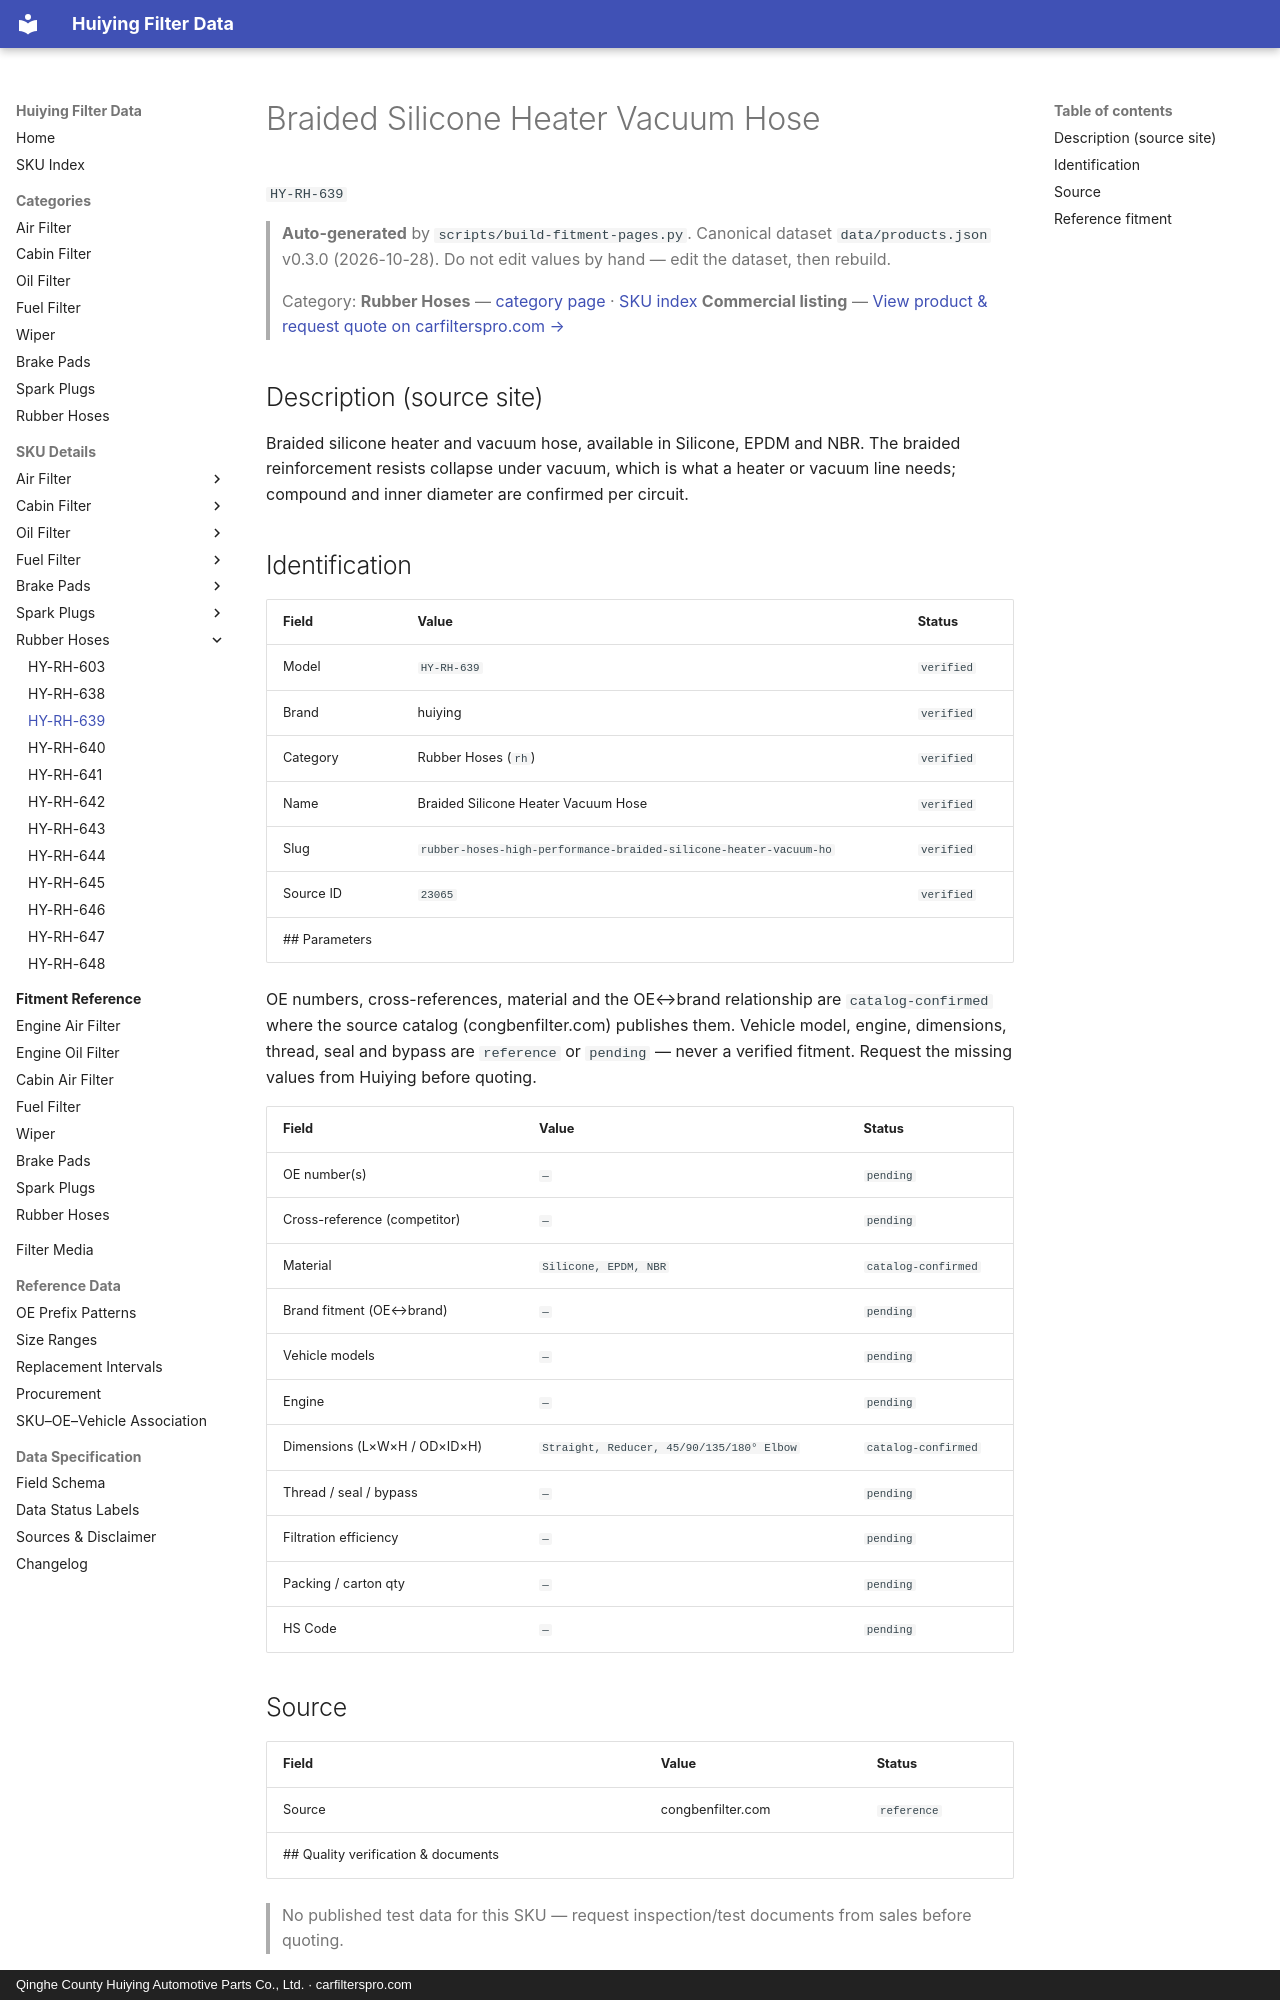

repository: martinxionbiotech-max/data.huiying · page: products/HY-RH-639/index.html · generator: mkdocs · copyright: Qinghe County Huiying Automotive Parts Co., Ltd. · carfilterspro.com

# Braided Silicone Heater Vacuum Hose

`HY-RH-639`

> **Auto-generated** by `scripts/build-fitment-pages.py`. Canonical dataset `data/products.json` v0.3.0 (2026-10-28). Do not edit values by hand — edit the dataset, then rebuild.

> Category: **Rubber Hoses** — [category page](rubber-hoses.md) · [SKU index](index.md)
> **Commercial listing** — [View product &amp; request quote on carfilterspro.com →](https://carfilterspro.com/products/rubber-hoses/)

## Description (source site)

Braided silicone heater and vacuum hose, available in Silicone, EPDM and NBR. The braided reinforcement resists collapse under vacuum, which is what a heater or vacuum line needs; compound and inner diameter are confirmed per circuit.

## Identification

| Field | Value | Status |
|---|---|---|
| Model | `HY-RH-639` | `verified` |
| Brand | huiying | `verified` |
| Category | Rubber Hoses (`rh`) | `verified` |
| Name | Braided Silicone Heater Vacuum Hose | `verified` |
| Slug | `rubber-hoses-high-performance-braided-silicone-heater-vacuum-ho` | `verified` |
| Source ID | `23065` | `verified` |
## Parameters

OE numbers, cross-references, material and the OE↔brand relationship are `catalog-confirmed` where the source catalog (congbenfilter.com) publishes them. Vehicle model, engine, dimensions, thread, seal and bypass are `reference` or `pending` — never a verified fitment. Request the missing values from Huiying before quoting.

| Field | Value | Status |
|---|---|---|
| OE number(s) | `—` | `pending` |
| Cross-reference (competitor) | `—` | `pending` |
| Material | `Silicone, EPDM, NBR` | `catalog-confirmed` |
| Brand fitment (OE↔brand) | `—` | `pending` |
| Vehicle models | `—` | `pending` |
| Engine | `—` | `pending` |
| Dimensions (L×W×H / OD×ID×H) | `Straight, Reducer, 45/90/135/180° Elbow` | `catalog-confirmed` |
| Thread / seal / bypass | `—` | `pending` |
| Filtration efficiency | `—` | `pending` |
| Packing / carton qty | `—` | `pending` |
| HS Code | `—` | `pending` |

## Source

| Field | Value | Status |
|---|---|---|
| Source | congbenfilter.com | `reference` |
